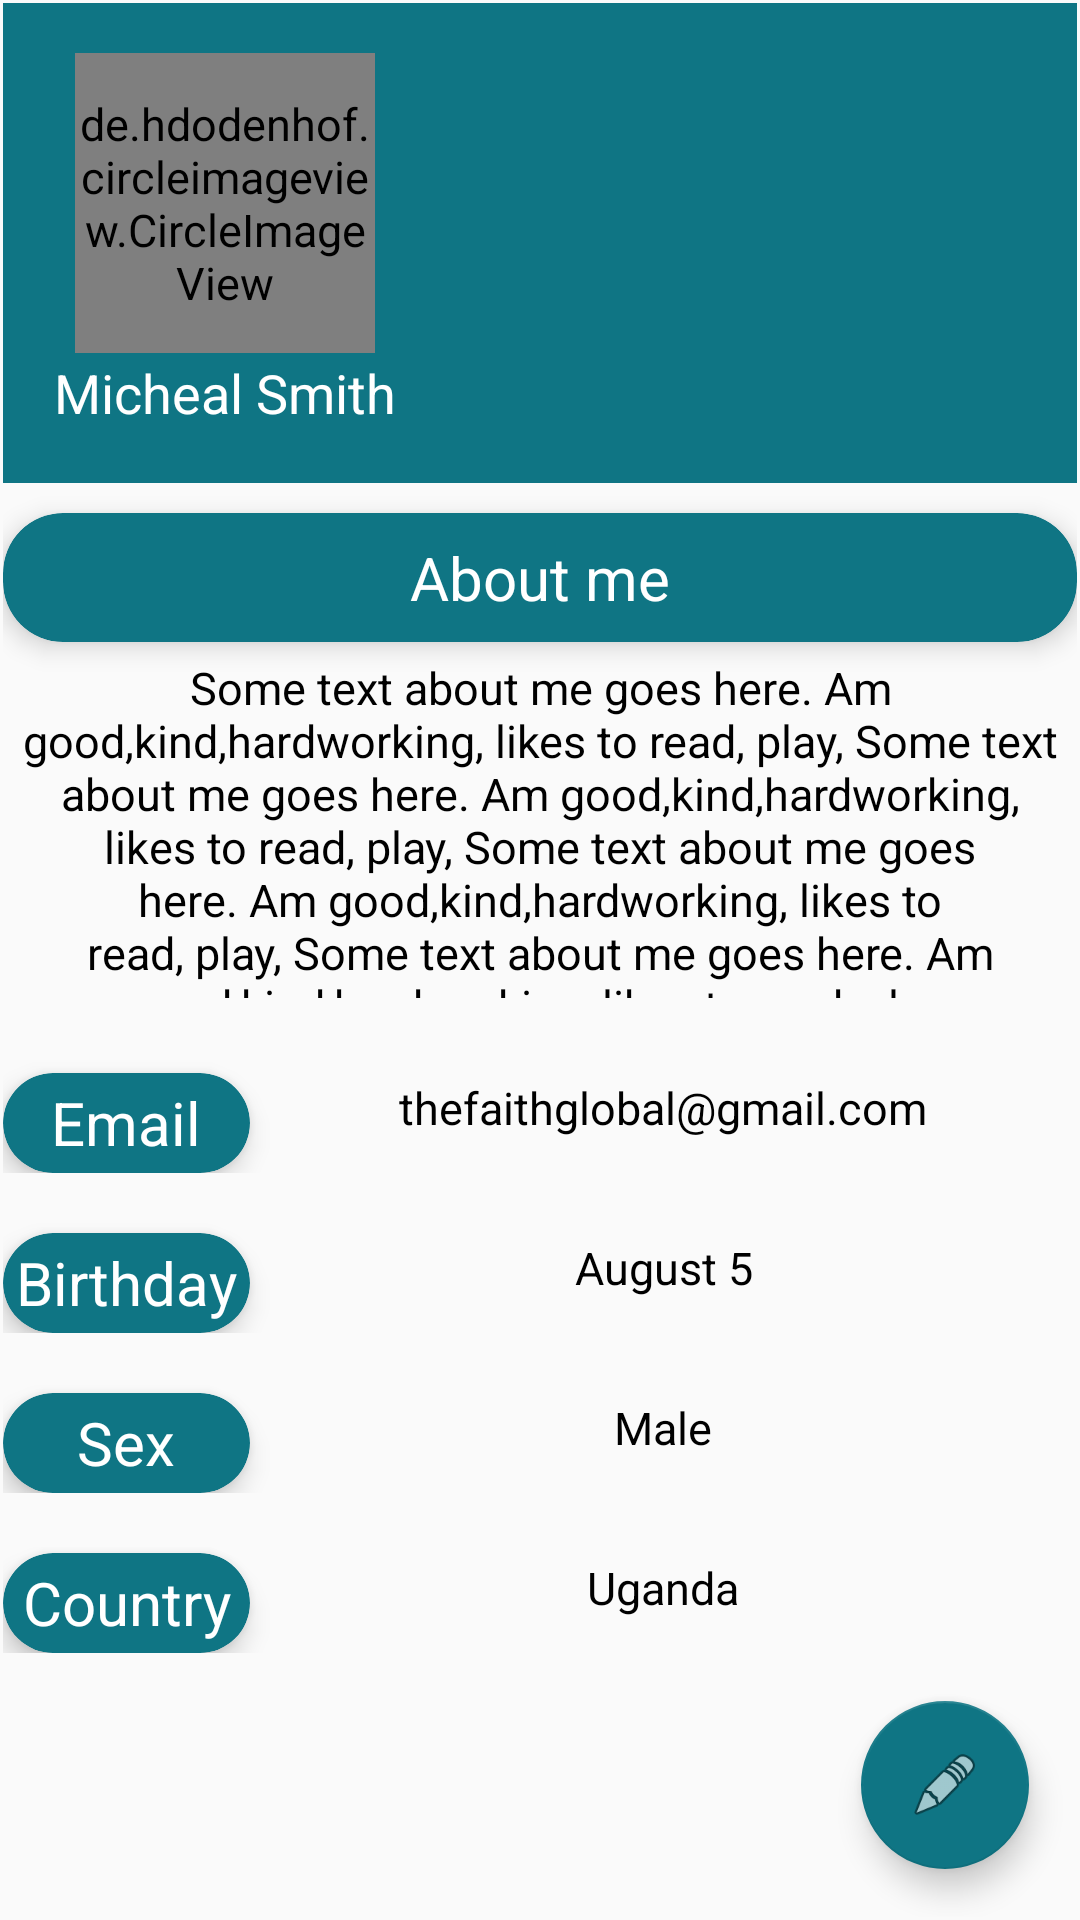

Reconstruct the res/layout file that produces this screen, plus the resources it refers to.
<!-- AndroidManifest.xml: application theme AppTheme -->
<!-- res/layout/activity_user_profile.xml -->
<?xml version="1.0" encoding="utf-8"?>
<LinearLayout
    xmlns:android="http://schemas.android.com/apk/res/android"
    xmlns:app="http://schemas.android.com/apk/res-auto"
    android:layout_width="match_parent"
    android:layout_height="match_parent"
    android:padding="1dp"
    android:orientation="vertical">

    <RelativeLayout
        android:id="@+id/view_container"
        android:layout_width="match_parent"
        android:layout_height="160dp"
        android:gravity="bottom"
        android:orientation="vertical"
        android:background="@color/colorPrimary"
        android:theme="@style/ThemeOverlay.AppCompat.Dark">

        <ImageView
            android:layout_width="match_parent"
            android:layout_height="match_parent"
            android:id="@+id/profile_cover_pic"
            android:background="@drawable/cover1"/>

        <LinearLayout
            android:layout_width="wrap_content"
            android:layout_height="wrap_content"
            android:layout_centerVertical="true"
            android:orientation="vertical"
            android:padding="@dimen/activity_horizontal_margin">

            <de.hdodenhof.circleimageview.CircleImageView
                xmlns:app="http://schemas.android.com/apk/res-auto"
                android:layout_width="100dp"
                android:layout_height="100dp"
                android:id="@+id/img_profile"
                android:src="@drawable/profile_pic"
                app:civ_border_color="@color/colorPrimary"
                android:layout_gravity="center"
                app:civ_border_width="2dp"
                />

            <TextView
                android:id="@+id/name"
                android:layout_width="wrap_content"
                android:text="Micheal Smith"
                android:padding="1dp"
                android:textSize="18sp"
                android:textColor="@android:color/white"
                android:background="@color/colorPrimary"
                android:layout_height="wrap_content" />

        </LinearLayout>


    </RelativeLayout>

           <android.support.v7.widget.CardView
               android:layout_width="match_parent"
               android:layout_height="0dp"
               android:layout_weight="7"
               app:cardCornerRadius="20dp"
               app:cardBackgroundColor="@color/colorPrimary"
               android:layout_marginTop="10dp"
               app:cardElevation="5dp">
               <TextView
                   android:layout_width="match_parent"
                   android:layout_height="match_parent"
                   android:textSize="20sp"
                   android:gravity="center"
                   android:textAlignment="center"
                   android:padding="7dp"
                   android:text="About me"/>

           </android.support.v7.widget.CardView>

               <TextView
                   android:layout_width="match_parent"
                   android:id="@+id/profile_text"
                   android:layout_height="0dp"
                   android:layout_weight="20"
                   android:padding="5dp"
                   android:gravity="center"
                   android:layout_marginBottom="10dp"
                   android:textColor="@android:color/black"
                   android:textAlignment="center"
                   android:text="@string/about_me"/>

            <LinearLayout
                android:layout_width="match_parent"
                android:layout_height="0dp"
                android:layout_weight="7"
                android:orientation="horizontal">

                <android.support.v7.widget.CardView
                    android:layout_height="match_parent"
                    android:layout_width="0dp"
                    android:layout_weight="15"
                    app:cardCornerRadius="20dp"
                    app:cardBackgroundColor="@color/colorPrimary"
                    android:layout_marginTop="10dp"
                    app:cardElevation="5dp">
                    <TextView
                        android:layout_width="match_parent"
                        android:layout_height="match_parent"
                        android:textSize="20sp"
                        android:gravity="center"
                        android:textAlignment="center"
                        android:text="Email"/>

                </android.support.v7.widget.CardView>

                    <TextView
                        android:layout_width="0dp"
                        android:layout_weight="50"
                        android:layout_height="match_parent"
                        android:gravity="center"
                        android:textColor="@android:color/black"
                        android:text="thefaithglobal@gmail.com"
                        />

            </LinearLayout>

            <LinearLayout
                android:layout_width="match_parent"
                android:layout_height="0dp"
                android:layout_weight="7"
                android:layout_marginTop="10dp"
                android:orientation="horizontal">

                <android.support.v7.widget.CardView
                    android:layout_height="match_parent"
                    android:layout_width="0dp"
                    android:layout_weight="15"
                    app:cardCornerRadius="20dp"
                    app:cardBackgroundColor="@color/colorPrimary"
                    android:layout_marginTop="10dp"
                    app:cardElevation="5dp">
                    <TextView
                        android:layout_width="match_parent"
                        android:layout_height="match_parent"
                        android:textSize="20sp"
                        android:gravity="center"
                        android:textAlignment="center"
                        android:text="Birthday"/>

                </android.support.v7.widget.CardView>

                    <TextView
                        android:layout_width="0dp"
                        android:layout_weight="50"
                        android:layout_height="match_parent"
                        android:textColor="@android:color/black"
                        android:text="August 5"
                        android:gravity="center"
                        android:textAlignment="center"
                        />

            </LinearLayout>
    <LinearLayout
        android:layout_width="match_parent"
        android:layout_height="0dp"
        android:layout_weight="7"
        android:layout_marginTop="10dp"
        android:orientation="horizontal">

        <android.support.v7.widget.CardView
            android:layout_height="match_parent"
            android:layout_width="0dp"
            android:layout_weight="15"
            app:cardCornerRadius="20dp"
            app:cardBackgroundColor="@color/colorPrimary"
            android:layout_marginTop="10dp"
            app:cardElevation="5dp">
            <TextView
                android:layout_width="match_parent"
                android:layout_height="match_parent"
                android:textSize="20sp"
                android:gravity="center"
                android:textAlignment="center"
                android:text="Sex"/>

        </android.support.v7.widget.CardView>

        <TextView
            android:layout_width="0dp"
            android:layout_weight="50"
            android:layout_height="match_parent"
            android:textColor="@android:color/black"
            android:text="Male"
            android:gravity="center"
            android:textAlignment="center"
            />

    </LinearLayout>
    <LinearLayout
        android:layout_width="match_parent"
        android:layout_height="0dp"
        android:layout_weight="7"
        android:layout_marginTop="10dp"
        android:orientation="horizontal">

        <android.support.v7.widget.CardView
            android:layout_height="match_parent"
            android:layout_width="0dp"
            android:layout_weight="15"
            app:cardCornerRadius="20dp"
            app:cardBackgroundColor="@color/colorPrimary"
            android:layout_marginTop="10dp"
            app:cardElevation="5dp">
            <TextView
                android:layout_width="match_parent"
                android:layout_height="match_parent"
                android:textSize="20sp"
                android:gravity="center"
                android:textAlignment="center"
                android:text="Country"/>

        </android.support.v7.widget.CardView>

        <TextView
            android:layout_width="0dp"
            android:layout_weight="50"
            android:layout_height="match_parent"
            android:textColor="@android:color/black"
            android:text="Uganda"
            android:gravity="center"
            android:textAlignment="center"
            />

    </LinearLayout>

    <android.support.design.widget.FloatingActionButton
        android:id="@+id/fab"
        android:layout_width="wrap_content"
        android:layout_height="wrap_content"
        android:layout_gravity="bottom|end"
        app:backgroundTint="@color/colorPrimary"
        android:layout_margin="@dimen/fab_margin"
        app:srcCompat="@android:drawable/ic_menu_edit" />



</LinearLayout>
<!-- resources referenced by this layout -->
<resources>
  <color name="colorPrimary">#0F7584</color>
  <dimen name="activity_horizontal_margin">16dp</dimen>
  <dimen name="fab_margin">16dp</dimen>
  <string name="about_me">Some text about me goes here. Am good,kind,hardworking, likes to read, play,
                              Some text about me goes here. Am good,kind,hardworking, likes to read, play,
                              Some text about me goes here. Am good,kind,hardworking, likes to read, play,
                              Some text about me goes here. Am good,kind,hardworking, likes to read, play,</string>
  <style name="AppTheme" parent="Theme.AppCompat.Light.NoActionBar">
          
          <item name="colorPrimary">@color/colorPrimary</item>
          <item name="colorPrimaryDark">@color/colorPrimaryDark</item>
          <item name="colorAccent">@color/colorAccent</item>
          <item name="android:textSize">15dp</item>
          <item name="android:textColor">@android:color/white</item>
      </style>
  <color name="colorPrimaryDark">#303F9F</color>
  <color name="colorAccent">#FF4081</color>
</resources>
